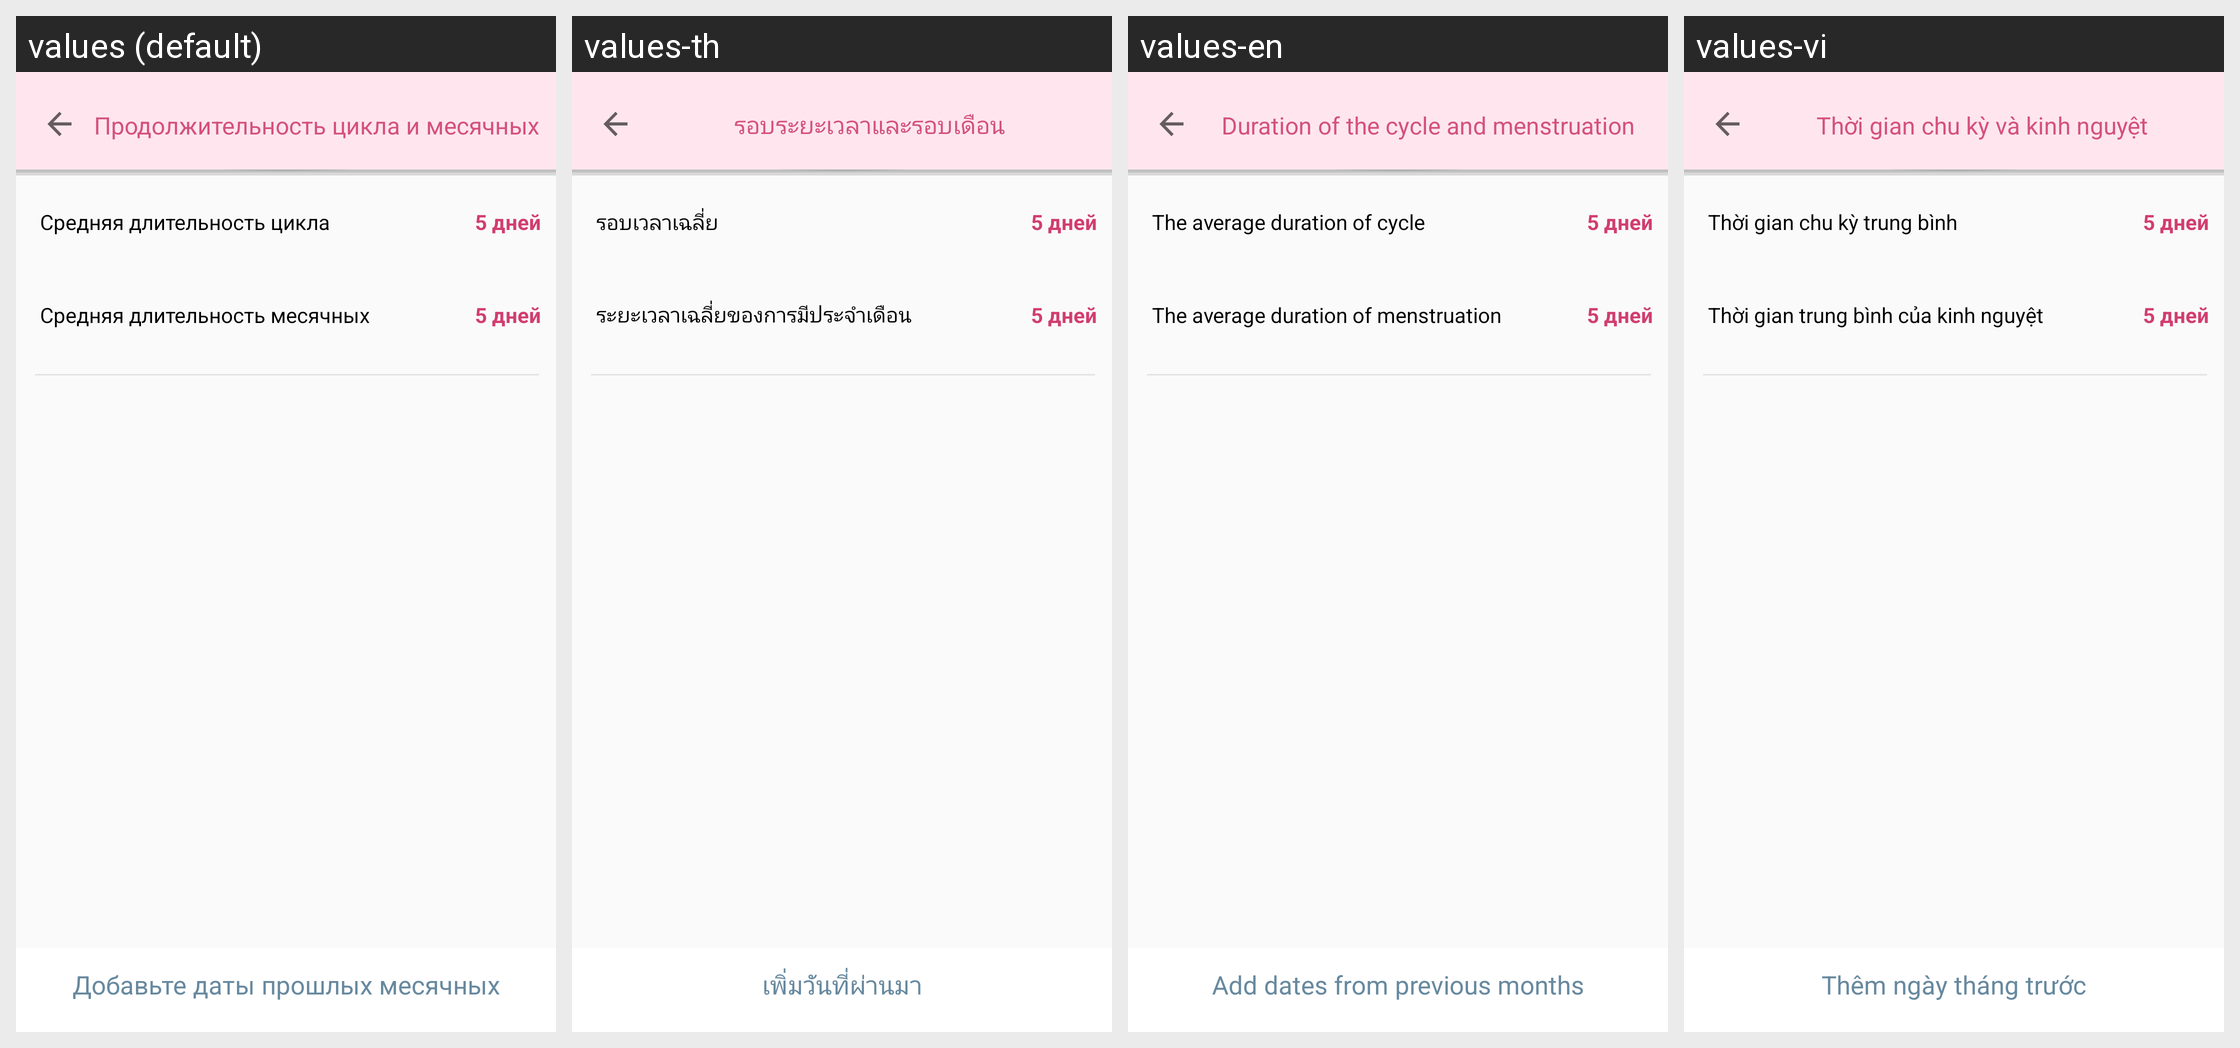

Here is an Android app screen in its default locale and in the app's own translations. Write out the translated-string differences for the strings that appear on this screen.
Android screen res/layout/activity_statistic.xml rendered under 4 locales, left to right: values (default), values-th, values-en, values-vi. Device: Nexus 5 (rendered at 1080×1920; each locale shown at half size, 540×960, under a caption strip naming it); theme AppTheme.
Other locales in the repository, not shown: values-es, values-es-rES, values-pt, values-zh, values-zh-rCN.
Strings drawn on this screen, with the default value and each locale's value (text and hints the layout hard-codes, and strings that could not be matched under every locale, appear in the picture but are not listed):

text_press_last_menstruation
  values: Добавьте даты прошлых месячных
  values-th: เพิ่มวันที่ผ่านมา
  values-en: Add dates from previous months
  values-vi: Thêm ngày tháng trước

text_duration_of_menstruation
  values: Продолжительность цикла и месячных
  values-th: รอบระยะเวลาและรอบเดือน
  values-en: Duration of the cycle and menstruation
  values-vi: Thời gian chu kỳ và kinh nguyệt

text_avg_length_of_cycle
  values: Средняя длительность цикла
  values-th: รอบเวลาเฉลี่ย
  values-en: The average duration of cycle
  values-vi: Thời gian chu kỳ trung bình

text_avg_length_of_menstruation
  values: Средняя длительность месячных
  values-th: ระยะเวลาเฉลี่ยของการมีประจำเดือน
  values-en: The average duration of menstruation
  values-vi: Thời gian trung bình của kinh nguyệt
